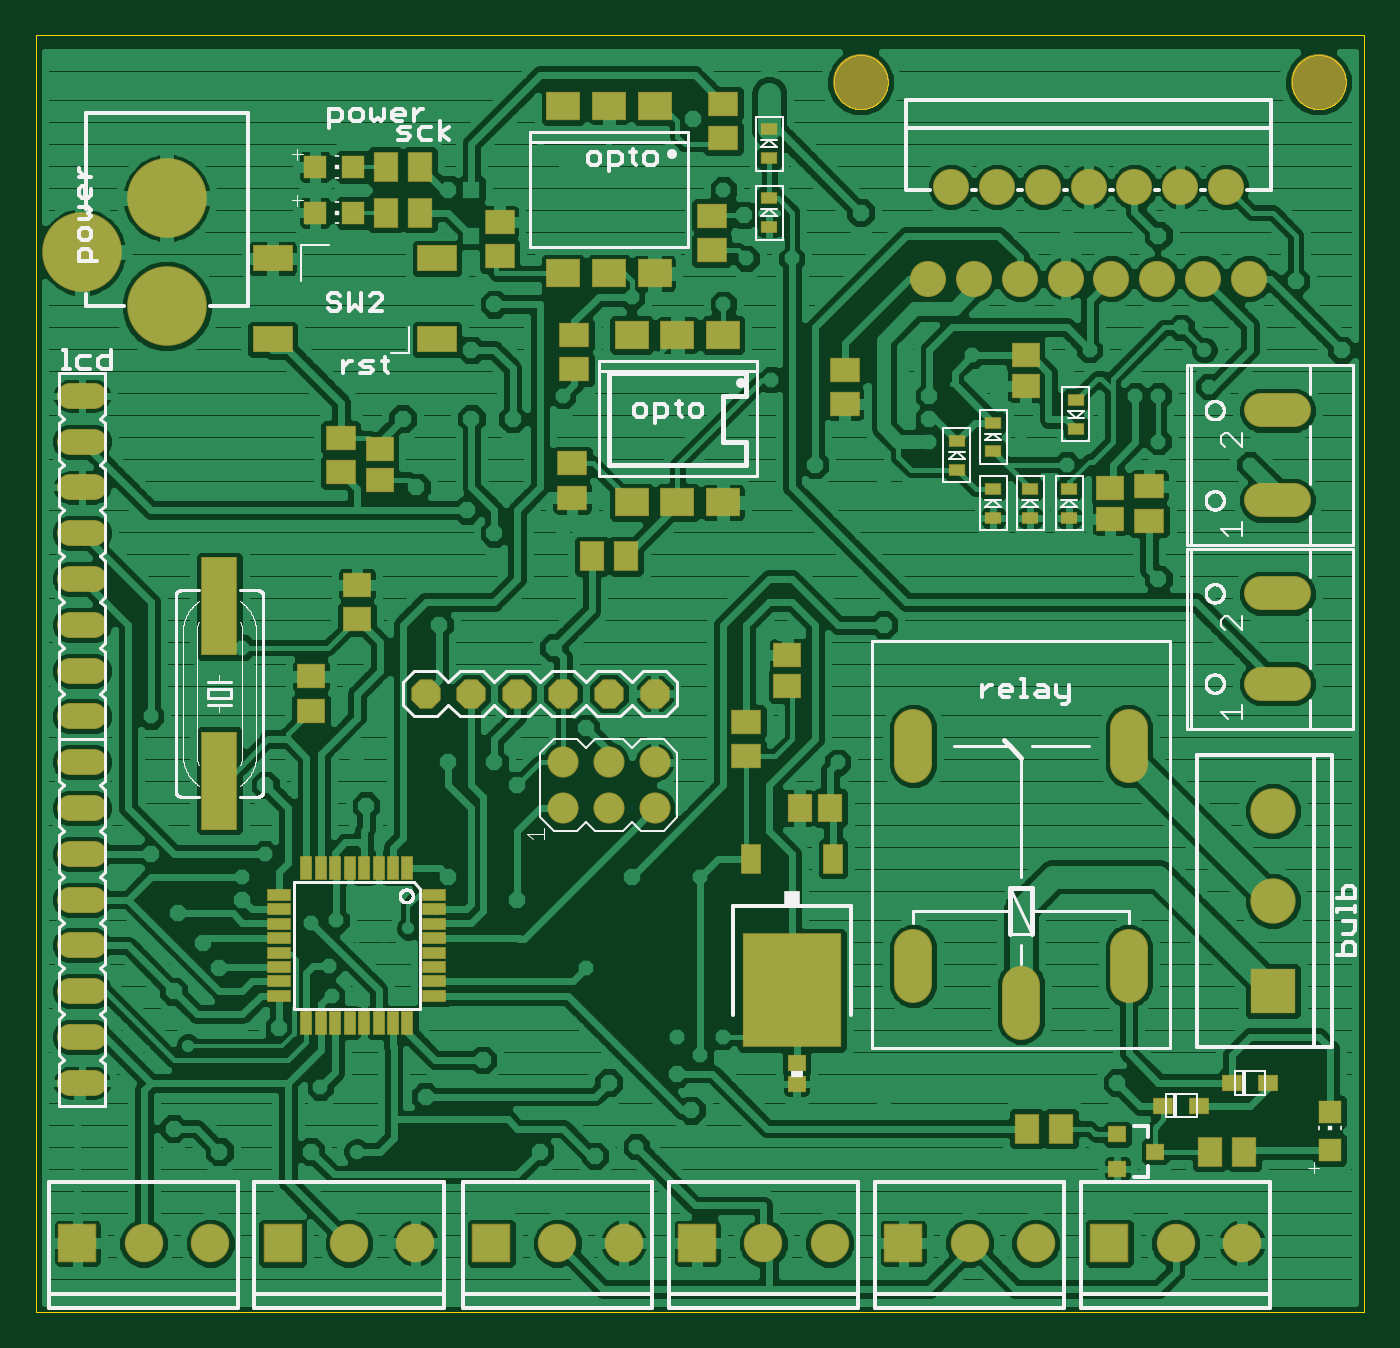
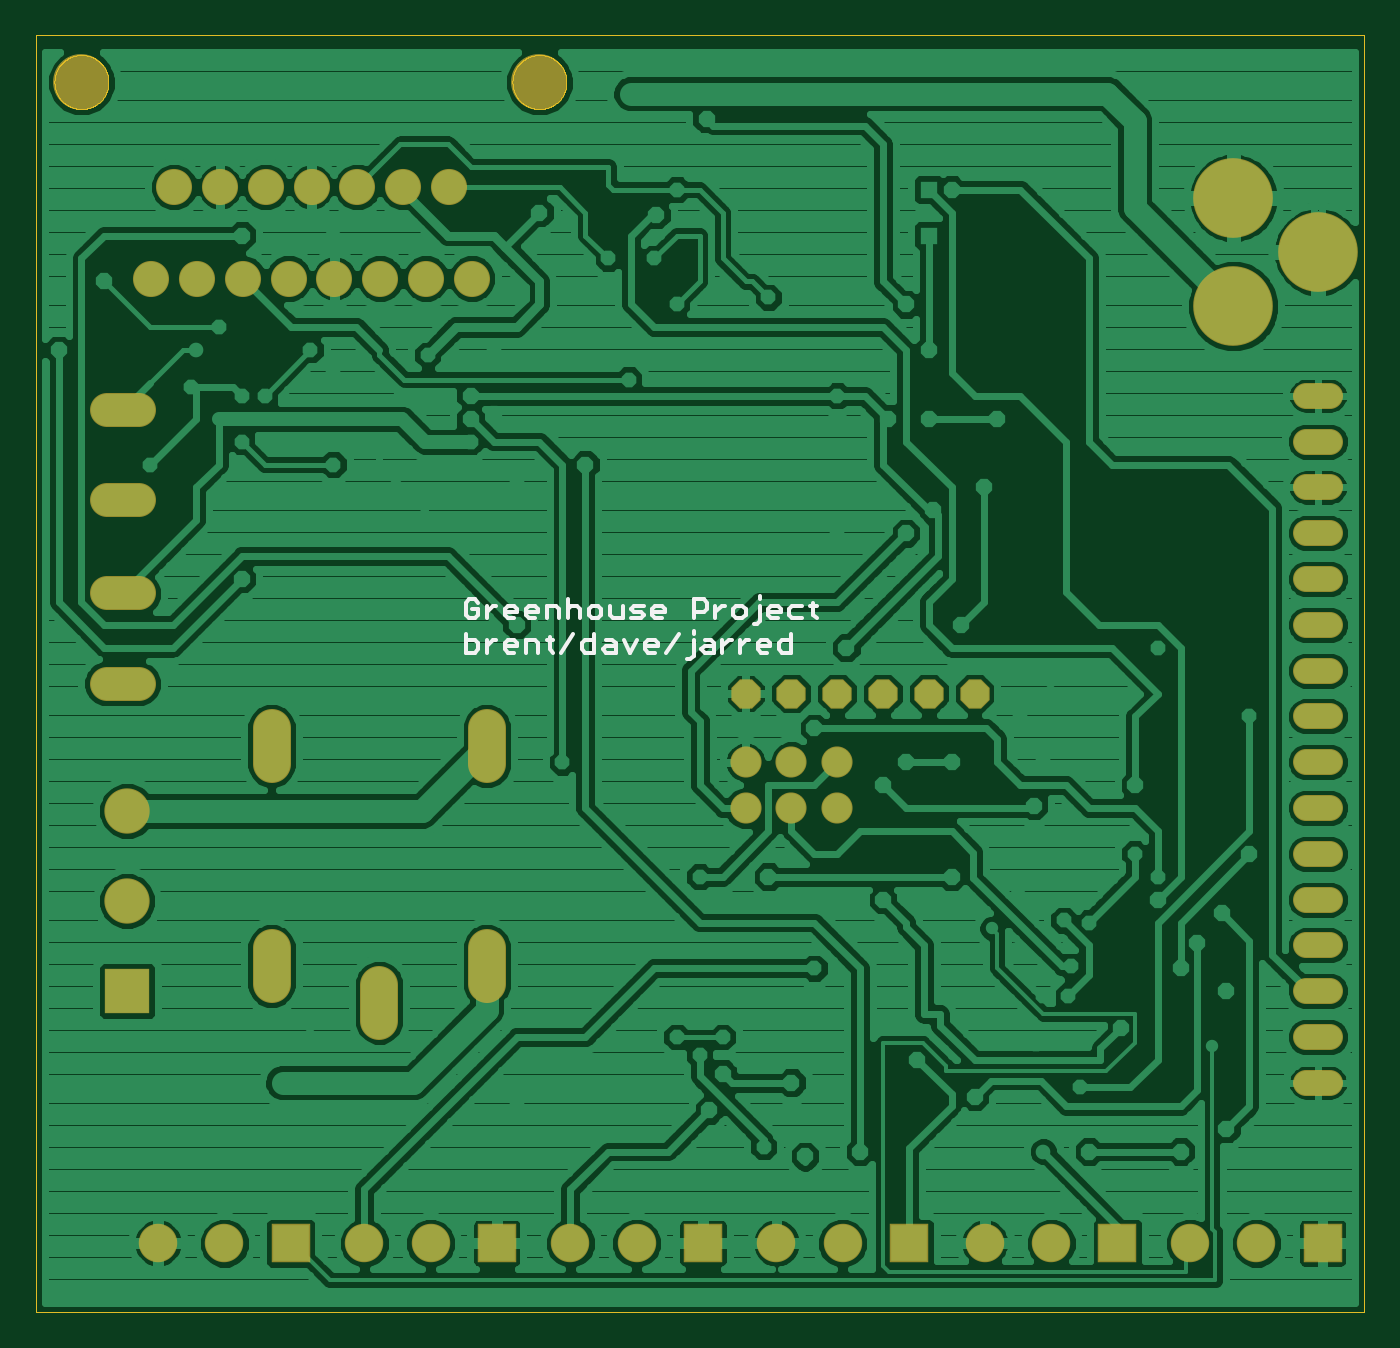
Circuit board: 8 layer files. Board 73.6 x 70.8 mm.
- bottom_copper: ghc-silk.GBL (124457 bytes)
- bottom_silk: ghc-silk.GBO (5564 bytes)
- bottom_mask: ghc-silk.GBS (13516 bytes)
- outline: ghc-silk.GKO (10932 bytes)
- top_copper: ghc-silk.GTL (178247 bytes)
- top_silk: ghc-silk.GTO (41632 bytes)
- paste: ghc-silk.GTP (3405 bytes)
- top_mask: ghc-silk.GTS (5989 bytes)

=== bottom_copper: ghc-silk.GBL (124457 bytes, source omitted) ===
=== bottom_silk: ghc-silk.GBO ===
G75*
%MOIN*%
%OFA0B0*%
%FSLAX25Y25*%
%IPPOS*%
%LPD*%
%AMOC8*
5,1,8,0,0,1.08239X$1,22.5*
%
%ADD10C,0.00900*%
D10*
X0144041Y0149052D02*
X0146092Y0149052D01*
X0146776Y0149736D01*
X0146776Y0151104D01*
X0146092Y0151788D01*
X0144041Y0151788D01*
X0144041Y0153156D02*
X0144041Y0149052D01*
X0148645Y0150420D02*
X0148645Y0151104D01*
X0149328Y0151788D01*
X0150696Y0151788D01*
X0151380Y0151104D01*
X0151380Y0149736D01*
X0150696Y0149052D01*
X0149328Y0149052D01*
X0148645Y0150420D02*
X0151380Y0150420D01*
X0153165Y0151788D02*
X0153849Y0151788D01*
X0155217Y0150420D01*
X0155217Y0149052D02*
X0155217Y0151788D01*
X0157002Y0151788D02*
X0157686Y0151788D01*
X0159053Y0150420D01*
X0159053Y0149052D02*
X0159053Y0151788D01*
X0160922Y0151104D02*
X0160922Y0149052D01*
X0162973Y0149052D01*
X0163657Y0149736D01*
X0162973Y0150420D01*
X0160922Y0150420D01*
X0160922Y0151104D02*
X0161606Y0151788D01*
X0162973Y0151788D01*
X0165359Y0151788D02*
X0165359Y0148368D01*
X0166043Y0147684D01*
X0166727Y0147684D01*
X0171331Y0149052D02*
X0168595Y0153156D01*
X0165359Y0153156D02*
X0165359Y0153839D01*
X0165192Y0156552D02*
X0165192Y0160656D01*
X0163140Y0160656D01*
X0162456Y0159972D01*
X0162456Y0158604D01*
X0163140Y0157920D01*
X0165192Y0157920D01*
X0160588Y0157920D02*
X0159220Y0159288D01*
X0158536Y0159288D01*
X0156751Y0158604D02*
X0156751Y0157236D01*
X0156068Y0156552D01*
X0154700Y0156552D01*
X0154016Y0157236D01*
X0154016Y0158604D01*
X0154700Y0159288D01*
X0156068Y0159288D01*
X0156751Y0158604D01*
X0160588Y0159288D02*
X0160588Y0156552D01*
X0152148Y0155184D02*
X0151464Y0155184D01*
X0150780Y0155868D01*
X0150780Y0159288D01*
X0150780Y0160656D02*
X0150780Y0161339D01*
X0148394Y0159288D02*
X0147026Y0159288D01*
X0146343Y0158604D01*
X0146343Y0157920D01*
X0149078Y0157920D01*
X0149078Y0158604D02*
X0148394Y0159288D01*
X0149078Y0158604D02*
X0149078Y0157236D01*
X0148394Y0156552D01*
X0147026Y0156552D01*
X0144474Y0157236D02*
X0143790Y0156552D01*
X0141739Y0156552D01*
X0139186Y0157236D02*
X0138503Y0156552D01*
X0139186Y0157236D02*
X0139186Y0159972D01*
X0138503Y0159288D02*
X0139870Y0159288D01*
X0141739Y0159288D02*
X0143790Y0159288D01*
X0144474Y0158604D01*
X0144474Y0157236D01*
X0171664Y0157920D02*
X0174400Y0157920D01*
X0174400Y0158604D02*
X0173716Y0159288D01*
X0172348Y0159288D01*
X0171664Y0158604D01*
X0171664Y0157920D01*
X0172348Y0156552D02*
X0173716Y0156552D01*
X0174400Y0157236D01*
X0174400Y0158604D01*
X0176268Y0159288D02*
X0178320Y0159288D01*
X0179004Y0158604D01*
X0178320Y0157920D01*
X0176952Y0157920D01*
X0176268Y0157236D01*
X0176952Y0156552D01*
X0179004Y0156552D01*
X0180872Y0156552D02*
X0180872Y0159288D01*
X0183608Y0159288D02*
X0183608Y0157236D01*
X0182924Y0156552D01*
X0180872Y0156552D01*
X0180538Y0151788D02*
X0179171Y0149052D01*
X0177803Y0151788D01*
X0175934Y0151104D02*
X0175251Y0151788D01*
X0173883Y0151788D01*
X0173199Y0151104D01*
X0173199Y0150420D01*
X0175934Y0150420D01*
X0175934Y0149736D02*
X0175934Y0151104D01*
X0175934Y0149736D02*
X0175251Y0149052D01*
X0173883Y0149052D01*
X0182407Y0149052D02*
X0184458Y0149052D01*
X0185142Y0149736D01*
X0184458Y0150420D01*
X0182407Y0150420D01*
X0182407Y0151104D02*
X0182407Y0149052D01*
X0182407Y0151104D02*
X0183091Y0151788D01*
X0184458Y0151788D01*
X0187011Y0151788D02*
X0189062Y0151788D01*
X0189746Y0151104D01*
X0189746Y0149736D01*
X0189062Y0149052D01*
X0187011Y0149052D01*
X0187011Y0153156D01*
X0187528Y0156552D02*
X0188212Y0157236D01*
X0188212Y0158604D01*
X0187528Y0159288D01*
X0186160Y0159288D01*
X0185476Y0158604D01*
X0185476Y0157236D01*
X0186160Y0156552D01*
X0187528Y0156552D01*
X0190080Y0156552D02*
X0190080Y0158604D01*
X0190764Y0159288D01*
X0192132Y0159288D01*
X0192816Y0158604D01*
X0194684Y0158604D02*
X0194684Y0156552D01*
X0192816Y0156552D02*
X0192816Y0160656D01*
X0194684Y0158604D02*
X0195368Y0159288D01*
X0197419Y0159288D01*
X0197419Y0156552D01*
X0199288Y0157920D02*
X0202023Y0157920D01*
X0202023Y0158604D02*
X0201339Y0159288D01*
X0199972Y0159288D01*
X0199288Y0158604D01*
X0199288Y0157920D01*
X0199972Y0156552D02*
X0201339Y0156552D01*
X0202023Y0157236D01*
X0202023Y0158604D01*
X0203892Y0158604D02*
X0203892Y0157920D01*
X0206627Y0157920D01*
X0206627Y0158604D02*
X0205943Y0159288D01*
X0204576Y0159288D01*
X0203892Y0158604D01*
X0204576Y0156552D02*
X0205943Y0156552D01*
X0206627Y0157236D01*
X0206627Y0158604D01*
X0208412Y0159288D02*
X0209096Y0159288D01*
X0210464Y0157920D01*
X0210464Y0156552D02*
X0210464Y0159288D01*
X0212332Y0159972D02*
X0213016Y0160656D01*
X0214384Y0160656D01*
X0215068Y0159972D01*
X0215068Y0157236D01*
X0214384Y0156552D01*
X0213016Y0156552D01*
X0212332Y0157236D01*
X0212332Y0158604D01*
X0213700Y0158604D01*
X0215068Y0153156D02*
X0215068Y0149052D01*
X0213016Y0149052D01*
X0212332Y0149736D01*
X0212332Y0151104D01*
X0213016Y0151788D01*
X0215068Y0151788D01*
X0210464Y0151788D02*
X0210464Y0149052D01*
X0210464Y0150420D02*
X0209096Y0151788D01*
X0208412Y0151788D01*
X0206627Y0151104D02*
X0206627Y0149736D01*
X0205943Y0149052D01*
X0204576Y0149052D01*
X0203892Y0150420D02*
X0206627Y0150420D01*
X0206627Y0151104D02*
X0205943Y0151788D01*
X0204576Y0151788D01*
X0203892Y0151104D01*
X0203892Y0150420D01*
X0202023Y0149052D02*
X0202023Y0151788D01*
X0199972Y0151788D01*
X0199288Y0151104D01*
X0199288Y0149052D01*
X0196736Y0149736D02*
X0196736Y0152472D01*
X0197419Y0151788D02*
X0196052Y0151788D01*
X0196736Y0149736D02*
X0196052Y0149052D01*
X0194350Y0149052D02*
X0191614Y0153156D01*
M02*

=== bottom_mask: ghc-silk.GBS (13516 bytes, source omitted) ===
=== outline: ghc-silk.GKO (10932 bytes, source omitted) ===
=== top_copper: ghc-silk.GTL (178247 bytes, source omitted) ===
=== top_silk: ghc-silk.GTO (41632 bytes, source omitted) ===
=== paste: ghc-silk.GTP ===
G75*
%MOIN*%
%OFA0B0*%
%FSLAX25Y25*%
%IPPOS*%
%LPD*%
%AMOC8*
5,1,8,0,0,1.08239X$1,22.5*
%
%ADD10R,0.05906X0.05118*%
%ADD11R,0.05118X0.05906*%
%ADD12R,0.03150X0.02362*%
%ADD13R,0.03937X0.03150*%
%ADD14R,0.02200X0.05000*%
%ADD15R,0.05000X0.02200*%
%ADD16R,0.07008X0.05984*%
%ADD17R,0.03543X0.03150*%
%ADD18R,0.05118X0.06299*%
%ADD19R,0.06299X0.05118*%
%ADD20R,0.03543X0.03346*%
%ADD21R,0.07600X0.21000*%
%ADD22R,0.08300X0.05500*%
%ADD23R,0.04724X0.04724*%
%ADD24R,0.21260X0.24409*%
%ADD25R,0.03937X0.06299*%
D10*
X0079018Y0136362D03*
X0079018Y0143842D03*
X0089018Y0156362D03*
X0089018Y0163842D03*
X0094018Y0186756D03*
X0094018Y0193449D03*
X0183018Y0148449D03*
X0183018Y0141756D03*
X0253518Y0178256D03*
X0253518Y0184949D03*
X0235018Y0207256D03*
X0235018Y0213949D03*
D11*
X0192364Y0115102D03*
X0185671Y0115102D03*
D12*
X0228018Y0178452D03*
X0228018Y0184752D03*
X0236018Y0184752D03*
X0236018Y0178452D03*
X0244518Y0178452D03*
X0244518Y0184752D03*
X0246018Y0197952D03*
X0246018Y0204252D03*
X0228018Y0199252D03*
X0228018Y0192952D03*
X0220018Y0195252D03*
X0220018Y0188952D03*
X0179018Y0241952D03*
X0179018Y0248252D03*
X0179018Y0256952D03*
X0179018Y0263252D03*
D13*
X0280081Y0055102D03*
X0272955Y0050102D03*
X0265081Y0050102D03*
X0287955Y0055102D03*
D14*
X0077994Y0068202D03*
X0081144Y0068202D03*
X0084293Y0068202D03*
X0087443Y0068202D03*
X0090593Y0068202D03*
X0093742Y0068202D03*
X0096892Y0068202D03*
X0100041Y0068202D03*
X0100041Y0102002D03*
X0096892Y0102002D03*
X0093742Y0102002D03*
X0090593Y0102002D03*
X0087443Y0102002D03*
X0084293Y0102002D03*
X0081144Y0102002D03*
X0077994Y0102002D03*
D15*
X0072118Y0096126D03*
X0072118Y0092976D03*
X0072118Y0089826D03*
X0072118Y0086677D03*
X0072118Y0083527D03*
X0072118Y0080378D03*
X0072118Y0077228D03*
X0072118Y0074078D03*
X0105918Y0074078D03*
X0105918Y0077228D03*
X0105918Y0080378D03*
X0105918Y0083527D03*
X0105918Y0086677D03*
X0105918Y0089826D03*
X0105918Y0092976D03*
X0105918Y0096126D03*
D16*
X0149018Y0181815D03*
X0159018Y0181815D03*
X0169018Y0181815D03*
X0169018Y0218389D03*
X0159018Y0218389D03*
X0149018Y0218389D03*
X0154018Y0231815D03*
X0144018Y0231815D03*
X0134018Y0231815D03*
X0134018Y0268389D03*
X0144018Y0268389D03*
X0154018Y0268389D03*
D17*
X0255081Y0043842D03*
X0255081Y0036362D03*
X0263349Y0040102D03*
D18*
X0275278Y0040102D03*
X0282758Y0040102D03*
X0242758Y0045102D03*
X0235278Y0045102D03*
X0147758Y0170102D03*
X0140278Y0170102D03*
X0102758Y0245102D03*
X0095278Y0245102D03*
X0095278Y0255102D03*
X0102758Y0255102D03*
D19*
X0120199Y0243055D03*
X0120199Y0235575D03*
X0136518Y0218342D03*
X0136518Y0210862D03*
X0136018Y0190342D03*
X0136018Y0182862D03*
X0085518Y0188362D03*
X0085518Y0195842D03*
X0166518Y0236862D03*
X0166518Y0244342D03*
X0169018Y0261362D03*
X0169018Y0268842D03*
X0195518Y0210842D03*
X0195518Y0203362D03*
X0262018Y0185342D03*
X0262018Y0177862D03*
X0174018Y0133842D03*
X0174018Y0126362D03*
D20*
X0185018Y0059386D03*
X0185018Y0054819D03*
D21*
X0059018Y0121102D03*
X0059018Y0159102D03*
D22*
X0070618Y0217402D03*
X0070618Y0235102D03*
X0106518Y0235102D03*
X0106518Y0217402D03*
D23*
X0088152Y0245102D03*
X0079884Y0245102D03*
X0079884Y0255102D03*
X0088152Y0255102D03*
X0301518Y0048736D03*
X0301518Y0040468D03*
D24*
X0184018Y0075260D03*
D25*
X0192994Y0104000D03*
X0175041Y0104000D03*
M02*

=== top_mask: ghc-silk.GTS ===
G75*
%MOIN*%
%OFA0B0*%
%FSLAX25Y25*%
%IPPOS*%
%LPD*%
%AMOC8*
5,1,8,0,0,1.08239X$1,22.5*
%
%ADD10R,0.06306X0.05518*%
%ADD11R,0.05518X0.06306*%
%ADD12R,0.03550X0.02762*%
%ADD13R,0.04337X0.03550*%
%ADD14OC8,0.06400*%
%ADD15R,0.02600X0.05400*%
%ADD16R,0.05400X0.02600*%
%ADD17C,0.06800*%
%ADD18C,0.17400*%
%ADD19R,0.09900X0.09900*%
%ADD20C,0.09900*%
%ADD21R,0.07408X0.06384*%
%ADD22R,0.03943X0.03550*%
%ADD23R,0.05518X0.06699*%
%ADD24R,0.06699X0.05518*%
%ADD25R,0.03943X0.03746*%
%ADD26C,0.07450*%
%ADD27R,0.08000X0.21400*%
%ADD28R,0.08700X0.05900*%
%ADD29C,0.08200*%
%ADD30R,0.05124X0.05124*%
%ADD31R,0.21660X0.24809*%
%ADD32R,0.04337X0.06699*%
%ADD33R,0.08400X0.08400*%
%ADD34C,0.08400*%
%ADD35C,0.05600*%
%ADD36C,0.07880*%
%ADD37C,0.12200*%
D10*
X0079018Y0136362D03*
X0079018Y0143842D03*
X0089018Y0156362D03*
X0089018Y0163842D03*
X0094018Y0186756D03*
X0094018Y0193449D03*
X0183018Y0148449D03*
X0183018Y0141756D03*
X0253518Y0178256D03*
X0253518Y0184949D03*
X0235018Y0207256D03*
X0235018Y0213949D03*
D11*
X0192364Y0115102D03*
X0185671Y0115102D03*
D12*
X0228018Y0178452D03*
X0228018Y0184752D03*
X0236018Y0184752D03*
X0236018Y0178452D03*
X0244518Y0178452D03*
X0244518Y0184752D03*
X0246018Y0197952D03*
X0246018Y0204252D03*
X0228018Y0199252D03*
X0228018Y0192952D03*
X0220018Y0195252D03*
X0220018Y0188952D03*
X0179018Y0241952D03*
X0179018Y0248252D03*
X0179018Y0256952D03*
X0179018Y0263252D03*
D13*
X0280081Y0055102D03*
X0272955Y0050102D03*
X0265081Y0050102D03*
X0287955Y0055102D03*
D14*
X0154018Y0140102D03*
X0144018Y0140102D03*
X0134018Y0140102D03*
X0124018Y0140102D03*
X0114018Y0140102D03*
X0104018Y0140102D03*
D15*
X0100041Y0102002D03*
X0096892Y0102002D03*
X0093742Y0102002D03*
X0090593Y0102002D03*
X0087443Y0102002D03*
X0084293Y0102002D03*
X0081144Y0102002D03*
X0077994Y0102002D03*
X0077994Y0068202D03*
X0081144Y0068202D03*
X0084293Y0068202D03*
X0087443Y0068202D03*
X0090593Y0068202D03*
X0093742Y0068202D03*
X0096892Y0068202D03*
X0100041Y0068202D03*
D16*
X0105918Y0074078D03*
X0105918Y0077228D03*
X0105918Y0080378D03*
X0105918Y0083527D03*
X0105918Y0086677D03*
X0105918Y0089826D03*
X0105918Y0092976D03*
X0105918Y0096126D03*
X0072118Y0096126D03*
X0072118Y0092976D03*
X0072118Y0089826D03*
X0072118Y0086677D03*
X0072118Y0083527D03*
X0072118Y0080378D03*
X0072118Y0077228D03*
X0072118Y0074078D03*
D17*
X0134018Y0115102D03*
X0144018Y0115102D03*
X0154018Y0115102D03*
X0154018Y0125102D03*
X0144018Y0125102D03*
X0134018Y0125102D03*
D18*
X0047518Y0224665D03*
X0029014Y0236476D03*
X0047518Y0248287D03*
D19*
X0289018Y0075102D03*
D20*
X0289018Y0094787D03*
X0289018Y0114472D03*
D21*
X0169018Y0181815D03*
X0159018Y0181815D03*
X0149018Y0181815D03*
X0149018Y0218389D03*
X0159018Y0218389D03*
X0169018Y0218389D03*
X0154018Y0231815D03*
X0144018Y0231815D03*
X0134018Y0231815D03*
X0134018Y0268389D03*
X0144018Y0268389D03*
X0154018Y0268389D03*
D22*
X0255081Y0043842D03*
X0255081Y0036362D03*
X0263349Y0040102D03*
D23*
X0275278Y0040102D03*
X0282758Y0040102D03*
X0242758Y0045102D03*
X0235278Y0045102D03*
X0147758Y0170102D03*
X0140278Y0170102D03*
X0102758Y0245102D03*
X0095278Y0245102D03*
X0095278Y0255102D03*
X0102758Y0255102D03*
D24*
X0120199Y0243055D03*
X0120199Y0235575D03*
X0136518Y0218342D03*
X0136518Y0210862D03*
X0136018Y0190342D03*
X0136018Y0182862D03*
X0085518Y0188362D03*
X0085518Y0195842D03*
X0166518Y0236862D03*
X0166518Y0244342D03*
X0169018Y0261362D03*
X0169018Y0268842D03*
X0195518Y0210842D03*
X0195518Y0203362D03*
X0262018Y0185342D03*
X0262018Y0177862D03*
X0174018Y0133842D03*
X0174018Y0126362D03*
D25*
X0185018Y0059386D03*
X0185018Y0054819D03*
D26*
X0286493Y0142260D02*
X0293543Y0142260D01*
X0293543Y0161945D02*
X0286493Y0161945D01*
X0286493Y0182260D02*
X0293543Y0182260D01*
X0293543Y0201945D02*
X0286493Y0201945D01*
D27*
X0059018Y0159102D03*
X0059018Y0121102D03*
D28*
X0070618Y0217402D03*
X0070618Y0235102D03*
X0106518Y0235102D03*
X0106518Y0217402D03*
D29*
X0210518Y0132502D02*
X0210518Y0124702D01*
X0210518Y0084502D02*
X0210518Y0076702D01*
X0234018Y0076502D02*
X0234018Y0068702D01*
X0257518Y0076702D02*
X0257518Y0084502D01*
X0257518Y0124702D02*
X0257518Y0132502D01*
D30*
X0301518Y0048736D03*
X0301518Y0040468D03*
X0088152Y0245102D03*
X0079884Y0245102D03*
X0079884Y0255102D03*
X0088152Y0255102D03*
D31*
X0184018Y0075260D03*
D32*
X0192994Y0104000D03*
X0175041Y0104000D03*
D33*
X0028018Y0020102D03*
X0072818Y0020102D03*
X0118318Y0020102D03*
X0163318Y0020102D03*
X0208318Y0020102D03*
X0253318Y0020102D03*
D34*
X0267797Y0020102D03*
X0282277Y0020102D03*
X0237277Y0020102D03*
X0222797Y0020102D03*
X0192277Y0020102D03*
X0177797Y0020102D03*
X0147277Y0020102D03*
X0132797Y0020102D03*
X0101777Y0020102D03*
X0087297Y0020102D03*
X0056977Y0020102D03*
X0042497Y0020102D03*
D35*
X0031618Y0055102D02*
X0026418Y0055102D01*
X0026418Y0065102D02*
X0031618Y0065102D01*
X0031618Y0075102D02*
X0026418Y0075102D01*
X0026418Y0085102D02*
X0031618Y0085102D01*
X0031618Y0095102D02*
X0026418Y0095102D01*
X0026418Y0105102D02*
X0031618Y0105102D01*
X0031618Y0115102D02*
X0026418Y0115102D01*
X0026418Y0125102D02*
X0031618Y0125102D01*
X0031618Y0135102D02*
X0026418Y0135102D01*
X0026418Y0145102D02*
X0031618Y0145102D01*
X0031618Y0155102D02*
X0026418Y0155102D01*
X0026418Y0165102D02*
X0031618Y0165102D01*
X0031618Y0175102D02*
X0026418Y0175102D01*
X0026418Y0185102D02*
X0031618Y0185102D01*
X0031618Y0195102D02*
X0026418Y0195102D01*
X0026418Y0205102D02*
X0031618Y0205102D01*
D36*
X0213782Y0230693D03*
X0223782Y0230693D03*
X0233782Y0230693D03*
X0243782Y0230693D03*
X0253782Y0230693D03*
X0263782Y0230693D03*
X0273782Y0230693D03*
X0283782Y0230693D03*
X0278782Y0250693D03*
X0268782Y0250693D03*
X0258782Y0250693D03*
X0248782Y0250693D03*
X0238782Y0250693D03*
X0228782Y0250693D03*
X0218782Y0250693D03*
D37*
X0199018Y0273602D03*
X0299018Y0273602D03*
M02*

